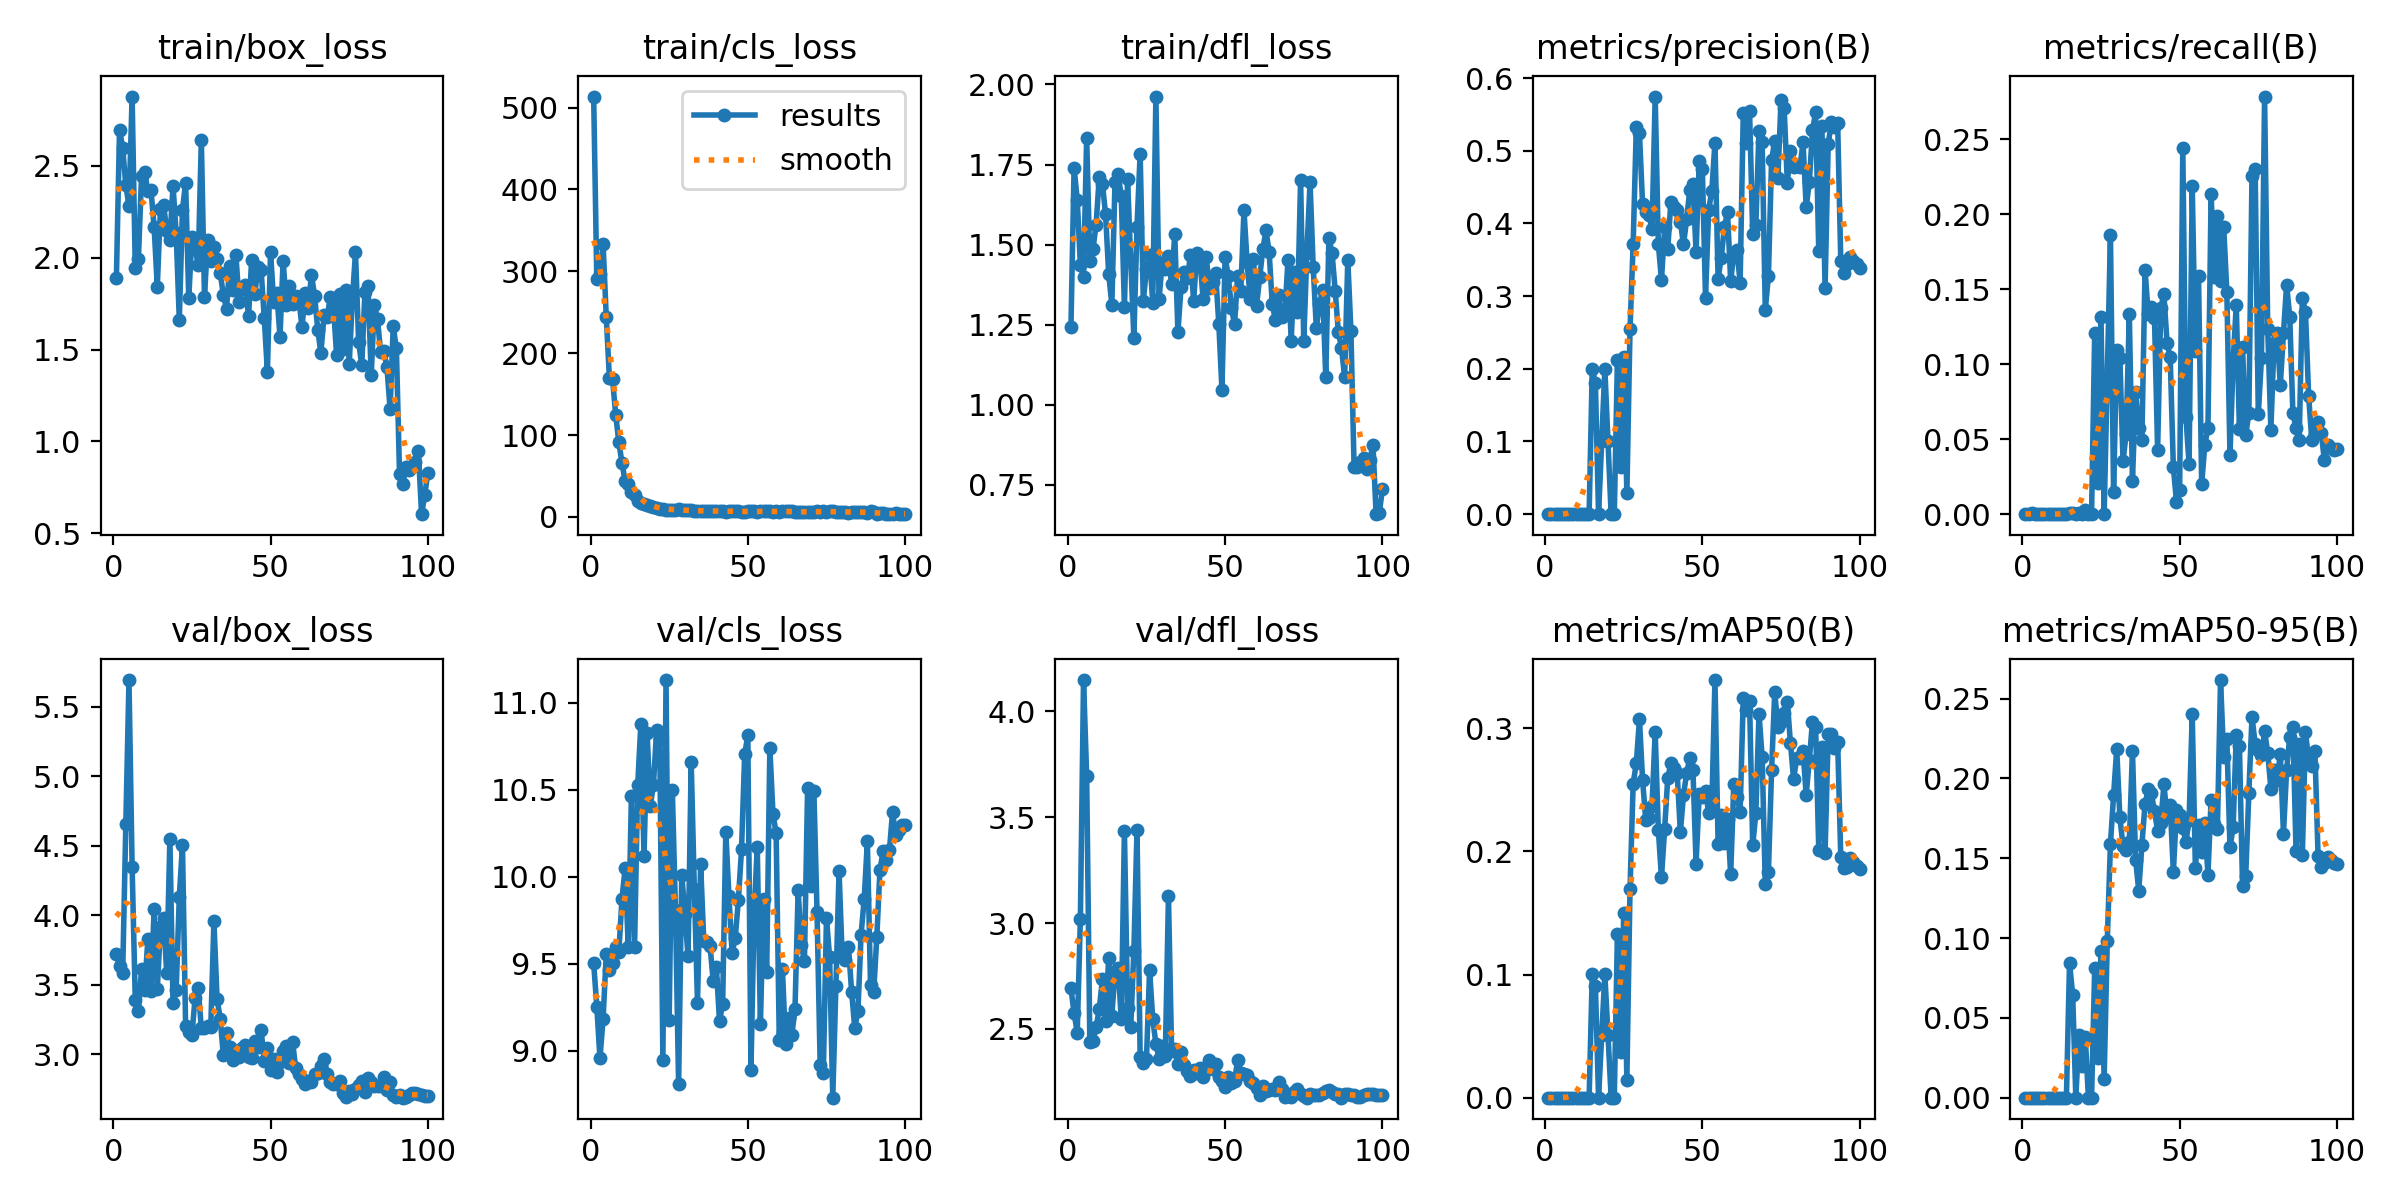

Values plotted in this chart, from the file beside it:
epoch, time, train/box_loss, train/cls_loss, train/dfl_loss, metrics/precision(B), metrics/recall(B), metrics/mAP50(B), metrics/mAP50-95(B), val/box_loss, val/cls_loss, val/dfl_loss, lr/pg0, lr/pg1, lr/pg2
1, 66.75, 1.888, 513.4, 1.242, 0, 0, 0, 0, 3.721, 9.502, 2.691, 0.0003619, 0.0003619, 0.0003619
2, 80.43, 2.696, 290.1, 1.74, 0, 0, 0, 0, 3.634, 9.254, 2.575, 0.000725, 0.000725, 0.000725
3, 93.69, 2.598, 296.8, 1.64, 6e-05, 0.0009, 3e-05, 1e-05, 3.584, 8.956, 2.483, 0.001081, 0.001081, 0.001081
4, 106.8, 2.392, 332.8, 1.437, 0, 0, 0, 0, 4.654, 9.184, 3.02, 0.001078, 0.001078, 0.001078
5, 119.9, 2.282, 244.3, 1.398, 0, 0, 0, 0, 5.691, 9.557, 4.147, 0.001067, 0.001067, 0.001067
6, 132.9, 2.876, 169.8, 1.833, 0, 0, 0, 0, 4.346, 9.463, 3.695, 0.001056, 0.001056, 0.001056
7, 145.6, 1.942, 168.3, 1.449, 0, 0, 0, 0, 3.392, 9.507, 2.439, 0.001045, 0.001045, 0.001045
8, 158.7, 1.995, 124.8, 1.486, 0, 0, 0, 0, 3.31, 9.598, 2.443, 0.001034, 0.001034, 0.001034
9, 171.7, 2.445, 91.14, 1.562, 0, 0, 0, 0, 3.609, 9.569, 2.507, 0.001023, 0.001023, 0.001023
10, 184.8, 2.465, 66.1, 1.712, 0, 0, 0, 0, 3.46, 9.874, 2.594, 0.001012, 0.001012, 0.001012
11, 198.2, 2.36, 43.41, 1.69, 0, 0, 0, 0, 3.829, 10.05, 2.734, 0.001001, 0.001001, 0.001001
12, 211.1, 2.366, 40.67, 1.596, 0, 0, 0, 0, 3.452, 9.594, 2.539, 0.00099, 0.00099, 0.00099
13, 224.6, 2.164, 29.98, 1.409, 0, 0, 0, 0, 4.046, 10.46, 2.836, 0.000979, 0.000979, 0.000979
14, 237.4, 1.842, 27.15, 1.312, 0, 0, 0, 0, 3.467, 9.598, 2.563, 0.000968, 0.000968, 0.000968
15, 250.5, 2.265, 19.79, 1.695, 0.2, 0.00057, 0.1003, 0.08429, 3.911, 10.53, 2.771, 0.000957, 0.000957, 0.000957
16, 263.3, 2.287, 16.93, 1.719, 0.18, 0.00103, 0.09056, 0.06452, 3.981, 10.88, 2.79, 0.000946, 0.000946, 0.000946
17, 276, 2.147, 15.75, 1.651, 0, 0, 0, 0, 3.582, 10.12, 2.547, 0.000935, 0.000935, 0.000935
18, 288.7, 2.094, 14.67, 1.305, 0.1, 0.0008, 0.0507, 0.03923, 4.551, 10.82, 3.436, 0.000924, 0.000924, 0.000924
19, 301.4, 2.391, 12.85, 1.704, 0.2, 0.00024, 0.1001, 0.02002, 3.366, 10.41, 2.601, 0.000913, 0.000913, 0.000913
20, 314.1, 2.133, 12.2, 1.453, 0.1, 0.00286, 0.05124, 0.03817, 3.46, 10.53, 2.507, 0.000902, 0.000902, 0.000902
21, 326.6, 1.661, 11.24, 1.209, 0, 0, 0, 0, 4.131, 10.84, 2.869, 0.000891, 0.000891, 0.000891
22, 340, 2.26, 10.29, 1.556, 0, 0, 0, 0, 4.503, 10.79, 3.439, 0.00088, 0.00088, 0.00088
23, 353.2, 2.406, 9.778, 1.784, 0.212, 0.1208, 0.133, 0.08095, 3.204, 8.945, 2.369, 0.000869, 0.000869, 0.000869
24, 366.2, 1.779, 9.043, 1.324, 0.06493, 0.02059, 0.03697, 0.0247, 3.162, 11.13, 2.338, 0.000858, 0.000858, 0.000858
25, 379.8, 2.112, 8.977, 1.424, 0.2167, 0.1316, 0.1502, 0.09193, 3.136, 9.179, 2.356, 0.000847, 0.000847, 0.000847
26, 392.6, 2.052, 9.078, 1.468, 0.02857, 0.00011, 0.01465, 0.01172, 3.401, 10.5, 2.777, 0.000836, 0.000836, 0.000836
27, 405.5, 1.962, 8.671, 1.318, 0.2546, 0.09175, 0.1695, 0.09831, 3.473, 9.81, 2.548, 0.000825, 0.000825, 0.000825
28, 418.6, 2.64, 9.195, 1.962, 0.3719, 0.1862, 0.255, 0.1589, 3.188, 8.808, 2.43, 0.000814, 0.000814, 0.000814
29, 431.6, 1.786, 8.233, 1.329, 0.5322, 0.01447, 0.2717, 0.1894, 3.19, 10.01, 2.36, 0.000803, 0.000803, 0.000803
30, 444.7, 2.098, 8.159, 1.443, 0.5239, 0.1095, 0.3074, 0.2184, 3.2, 9.788, 2.421, 0.000792, 0.000792, 0.000792
31, 457.4, 1.983, 7.898, 1.425, 0.4261, 0.104, 0.258, 0.1756, 3.192, 9.542, 2.374, 0.000781, 0.000781, 0.000781
32, 471, 2.057, 7.945, 1.464, 0.4153, 0.03545, 0.2255, 0.1577, 3.956, 10.66, 3.127, 0.00077, 0.00077, 0.00077
33, 484.5, 1.994, 7.65, 1.375, 0.412, 0.05355, 0.2271, 0.1551, 3.398, 9.931, 2.394, 0.000759, 0.000759, 0.000759
34, 497.8, 1.916, 7.594, 1.534, 0.3919, 0.1333, 0.2372, 0.1601, 3.256, 9.277, 2.405, 0.000748, 0.000748, 0.000748
35, 510.8, 1.797, 6.962, 1.226, 0.5746, 0.02237, 0.2969, 0.2174, 2.99, 10.07, 2.334, 0.000737, 0.000737, 0.000737
36, 523.6, 1.723, 7.361, 1.367, 0.3722, 0.08136, 0.2175, 0.1492, 3.152, 9.632, 2.392, 0.000726, 0.000726, 0.000726
37, 536.8, 1.953, 7.609, 1.413, 0.3218, 0.05721, 0.1788, 0.1298, 3.05, 9.625, 2.331, 0.000715, 0.000715, 0.000715
38, 549.6, 1.821, 7.004, 1.394, 0.3947, 0.0493, 0.218, 0.1582, 2.956, 9.6, 2.302, 0.000704, 0.000704, 0.000704
39, 563.3, 2.012, 7.395, 1.467, 0.3654, 0.1628, 0.2598, 0.184, 3.021, 9.401, 2.279, 0.000693, 0.000693, 0.000693
40, 576.5, 1.759, 7.139, 1.324, 0.43, 0.1337, 0.2715, 0.1931, 2.976, 9.479, 2.307, 0.000682, 0.000682, 0.000682
41, 589.9, 1.831, 7.258, 1.473, 0.423, 0.1382, 0.2679, 0.1906, 3.045, 9.169, 2.291, 0.000671, 0.000671, 0.000671
42, 603.5, 1.85, 7.299, 1.456, 0.4191, 0.1309, 0.2635, 0.1795, 3.068, 9.27, 2.315, 0.00066, 0.00066, 0.00066
43, 616.4, 1.681, 6.638, 1.331, 0.4024, 0.04273, 0.2158, 0.1672, 2.977, 10.26, 2.272, 0.000649, 0.000649, 0.000649
44, 629.5, 1.989, 7.159, 1.463, 0.3712, 0.1375, 0.2457, 0.1724, 2.973, 9.887, 2.304, 0.000638, 0.000638, 0.000638
45, 643.1, 1.8, 6.927, 1.364, 0.4055, 0.1464, 0.2637, 0.1963, 3.092, 9.564, 2.354, 0.000627, 0.000627, 0.000627
46, 656.9, 1.95, 6.898, 1.384, 0.4463, 0.114, 0.2756, 0.176, 3.053, 9.646, 2.311, 0.000616, 0.000616, 0.000616
47, 670.6, 1.932, 6.909, 1.41, 0.4538, 0.1046, 0.2664, 0.1834, 3.173, 9.867, 2.335, 0.0006051, 0.0006051, 0.0006051
48, 684.3, 1.673, 6.543, 1.253, 0.3607, 0.03138, 0.19, 0.1414, 2.953, 10.16, 2.273, 0.0005941, 0.0005941, 0.0005941
49, 697.4, 1.378, 5.709, 1.047, 0.4858, 0.00823, 0.2464, 0.18, 3.042, 10.7, 2.255, 0.0005831, 0.0005831, 0.0005831
50, 710.6, 2.03, 7.611, 1.46, 0.4748, 0.0161, 0.244, 0.1774, 2.884, 10.81, 2.224, 0.0005721, 0.0005721, 0.0005721
51, 723.7, 1.756, 6.771, 1.403, 0.2977, 0.2442, 0.2493, 0.1689, 2.963, 8.891, 2.271, 0.0005611, 0.0005611, 0.0005611
52, 737, 1.805, 6.724, 1.303, 0.419, 0.06457, 0.2311, 0.1603, 2.868, 9.79, 2.245, 0.0005501, 0.0005501, 0.0005501
53, 750.2, 1.571, 6.228, 1.251, 0.4447, 0.0334, 0.2355, 0.1742, 2.945, 10.17, 2.256, 0.0005391, 0.0005391, 0.0005391
54, 764, 1.984, 6.894, 1.403, 0.5113, 0.2188, 0.3392, 0.2402, 3.025, 9.152, 2.352, 0.0005281, 0.0005281, 0.0005281
55, 777, 1.744, 6.838, 1.356, 0.324, 0.1085, 0.2063, 0.1439, 3.058, 9.869, 2.292, 0.0005171, 0.0005171, 0.0005171
56, 790.1, 1.845, 7.234, 1.607, 0.3529, 0.159, 0.2295, 0.1707, 2.933, 9.451, 2.289, 0.0005061, 0.0005061, 0.0005061
57, 803.1, 1.745, 6.947, 1.445, 0.3953, 0.0199, 0.2065, 0.1537, 3.087, 10.74, 2.283, 0.0004951, 0.0004951, 0.0004951
58, 816.8, 1.793, 6.5, 1.33, 0.4155, 0.04618, 0.226, 0.1719, 2.9, 10.36, 2.252, 0.0004841, 0.0004841, 0.0004841
59, 830.3, 1.775, 6.776, 1.454, 0.3205, 0.05725, 0.1815, 0.1397, 2.86, 10.25, 2.244, 0.0004731, 0.0004731, 0.0004731
60, 843.6, 1.62, 6.318, 1.31, 0.3591, 0.2133, 0.2552, 0.1866, 2.823, 9.064, 2.222, 0.0004621, 0.0004621, 0.0004621
... 40 more rows
